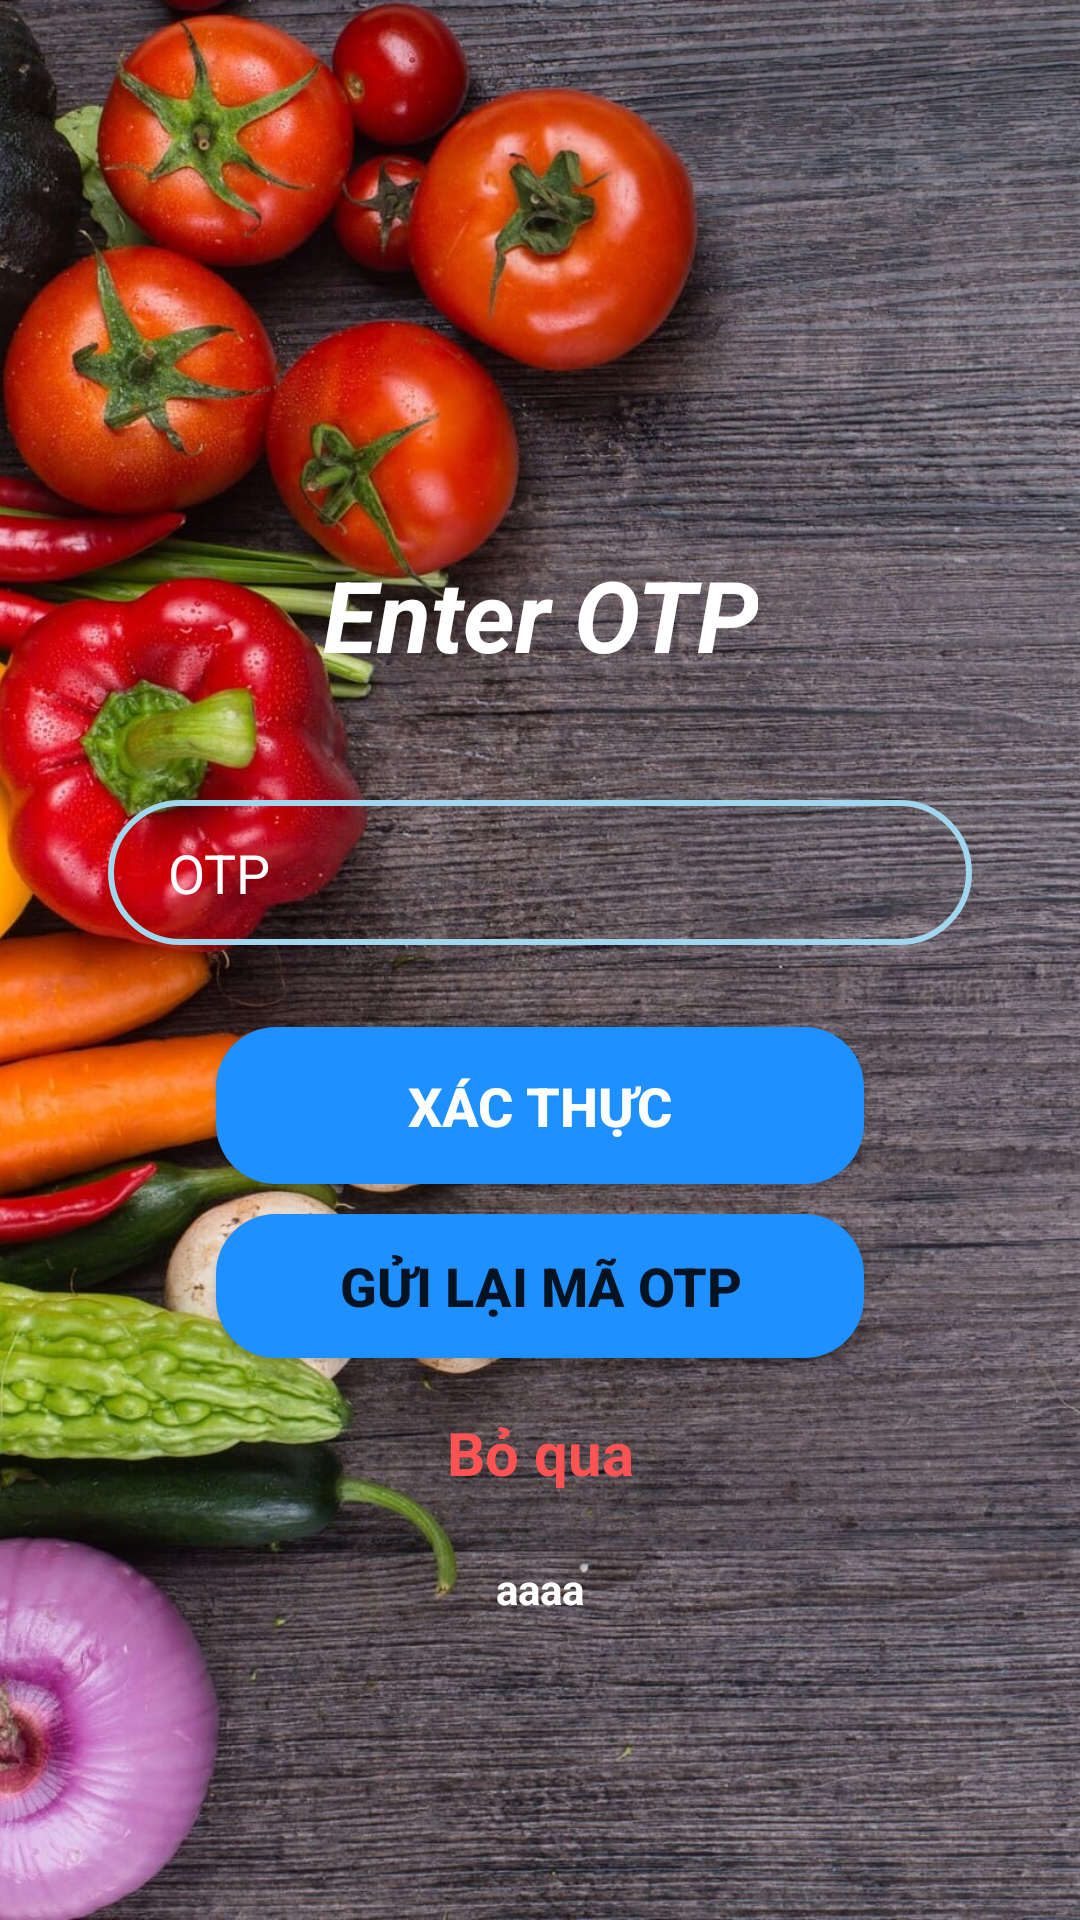

Write the Android layout XML for this screen, with the resource values it uses.
<!-- AndroidManifest.xml: application theme Theme.FoodOrder.NoActionBar -->
<!-- res/layout/activity_verify_phone.xml -->
<?xml version="1.0" encoding="utf-8"?>
<androidx.constraintlayout.widget.ConstraintLayout xmlns:android="http://schemas.android.com/apk/res/android"
    xmlns:app="http://schemas.android.com/apk/res-auto"
    xmlns:tools="http://schemas.android.com/tools"
    android:layout_width="match_parent"
    android:layout_height="match_parent"
    tools:context=".Activity.VerifyPhone">
    <ImageView
        android:id="@+id/imageView2"
        android:layout_width="match_parent"
        android:layout_height="match_parent"
        android:foreground="@drawable/foreground"
        android:scaleType="centerCrop"
        android:src="@drawable/bg4"
        tools:layout_editor_absoluteX="0dp"
        tools:layout_editor_absoluteY="0dp" />
    <TextView
        android:id="@+id/textView2"
        android:layout_width="wrap_content"
        android:layout_height="wrap_content"
        android:textStyle="bold|italic"
        android:onClick="register"
        android:padding="10dp"
        android:text="Enter OTP"
        android:textAlignment="center"
        android:textColor="@color/white"
        android:textSize="33sp"
        app:layout_constraintBottom_toBottomOf="parent"
        app:layout_constraintLeft_toLeftOf="parent"
        app:layout_constraintRight_toRightOf="parent"
        app:layout_constraintTop_toTopOf="parent"
        app:layout_constraintVertical_bias="0.3" />


    <EditText
        android:id="@+id/OTP"
        android:layout_width="0dp"
        android:layout_height="wrap_content"
        android:layout_marginTop="30dp"
        android:background="@drawable/custom_input_bg"
        android:drawablePadding="15dp"
        android:hint="@string/otp"
        android:paddingStart="20dp"
        android:paddingTop="12dp"
        android:paddingEnd="10dp"
        android:paddingBottom="12dp"
        android:maxLines="1"
        android:textColor="@color/white"
        android:textColorHint="@color/white"
        app:layout_constraintEnd_toEndOf="parent"
        app:layout_constraintStart_toStartOf="parent"
        app:layout_constraintTop_toBottomOf="@id/textView2"
        app:layout_constraintWidth_percent="0.8" />



    <android.widget.Button
        android:id="@+id/verify"
        android:layout_width="0dp"
        android:layout_height="wrap_content"
        android:background="@drawable/btn_bg"
        android:padding="14dp"
        android:text="Xác thực"
        android:textColor="@color/white"
        android:textStyle="bold"
        android:textSize="18sp"
        app:layout_constraintBottom_toBottomOf="parent"
        app:layout_constraintEnd_toEndOf="parent"
        app:layout_constraintStart_toStartOf="parent"
        app:layout_constraintTop_toBottomOf="@id/OTP"
        app:layout_constraintVertical_bias="0.1"
        app:layout_constraintWidth_percent="0.6" />

    <Button
        android:id="@+id/resend"
        android:layout_width="0dp"
        android:layout_height="wrap_content"
        android:background="@drawable/btn_bg"
        android:padding="10dp"
        android:text="Gửi lại mã OTP"
        android:textStyle="bold"
        android:textSize="18sp"
        app:layout_constraintBottom_toBottomOf="parent"
        app:layout_constraintEnd_toEndOf="parent"
        app:layout_constraintStart_toStartOf="parent"
        app:layout_constraintTop_toBottomOf="@id/verify"
        app:layout_constraintVertical_bias="0.05"
        app:layout_constraintWidth_percent="0.6" />
    <TextView
        android:layout_width="wrap_content"
        android:layout_height="wrap_content"
        android:id="@+id/skip"
        android:padding="11dp"
        android:text="@string/skip"
        android:textAlignment="center"
        android:textColor="@color/purple_500"
        android:textStyle="bold"
        android:textSize="20sp"
        android:onClick="skip"
        app:layout_constraintBottom_toBottomOf="parent"
        app:layout_constraintEnd_toEndOf="parent"
        app:layout_constraintStart_toStartOf="parent"
        app:layout_constraintTop_toBottomOf="@id/resend"
        app:layout_constraintVertical_bias="0.05"
        app:layout_constraintWidth_percent="0.8"/>

    <TextView
        android:layout_width="wrap_content"
        android:layout_height="wrap_content"
        android:id="@+id/txt"
        android:text="aaaa"
        android:textAlignment="center"
        android:textColor="@color/white"
        android:textStyle="bold"
        app:layout_constraintBottom_toBottomOf="parent"
        app:layout_constraintEnd_toEndOf="parent"
        app:layout_constraintStart_toStartOf="parent"
        app:layout_constraintTop_toBottomOf="@id/skip"
        app:layout_constraintVertical_bias="0.1"
        app:layout_constraintWidth_percent="0.8"/>

</androidx.constraintlayout.widget.ConstraintLayout>
<!-- resources referenced by this layout -->
<resources>
  <color name="purple_500">#FF5353</color>
  <color name="white">#FFFFFFFF</color>
  <!-- drawable bg4: jpg bitmap (drawable, 282115 bytes) -->
  <!-- drawable btn_bg (drawable) -->
  <?xml version="1.0" encoding="utf-8"?>
  <shape xmlns:android="http://schemas.android.com/apk/res/android"
      android:shape="rectangle">
      <solid android:color="@color/dodgerblue" />
      <corners android:radius="20dp"/>
  
  </shape>
  <!-- drawable custom_input_bg (drawable) -->
  <?xml version="1.0" encoding="utf-8"?>
  <selector xmlns:android="http://schemas.android.com/apk/res/android">
  
      <item android:state_enabled="true" android:state_focused="true">
          <shape android:shape="rectangle">
              <corners android:radius="70dp"/>
              <stroke android:color="#3366ff" android:width="2dp"/>
  
          </shape>
      </item>
      <item android:state_enabled="true">
          <shape android:shape="rectangle">
              <corners android:radius="70dp"/>
              <stroke android:color="@color/blue" android:width="2dp"/>
          </shape>
      </item>
  
  
  </selector>
  <string name="otp">OTP</string>
  <string name="skip">Bỏ qua</string>
  <style name="Theme.FoodOrder.NoActionBar">
          <item name="windowActionBar">false</item>
          <item name="windowNoTitle">true</item>
      </style>
  <color name="dodgerblue">#1E90FF</color>
  <color name="blue">#a0d6ee</color>
</resources>
